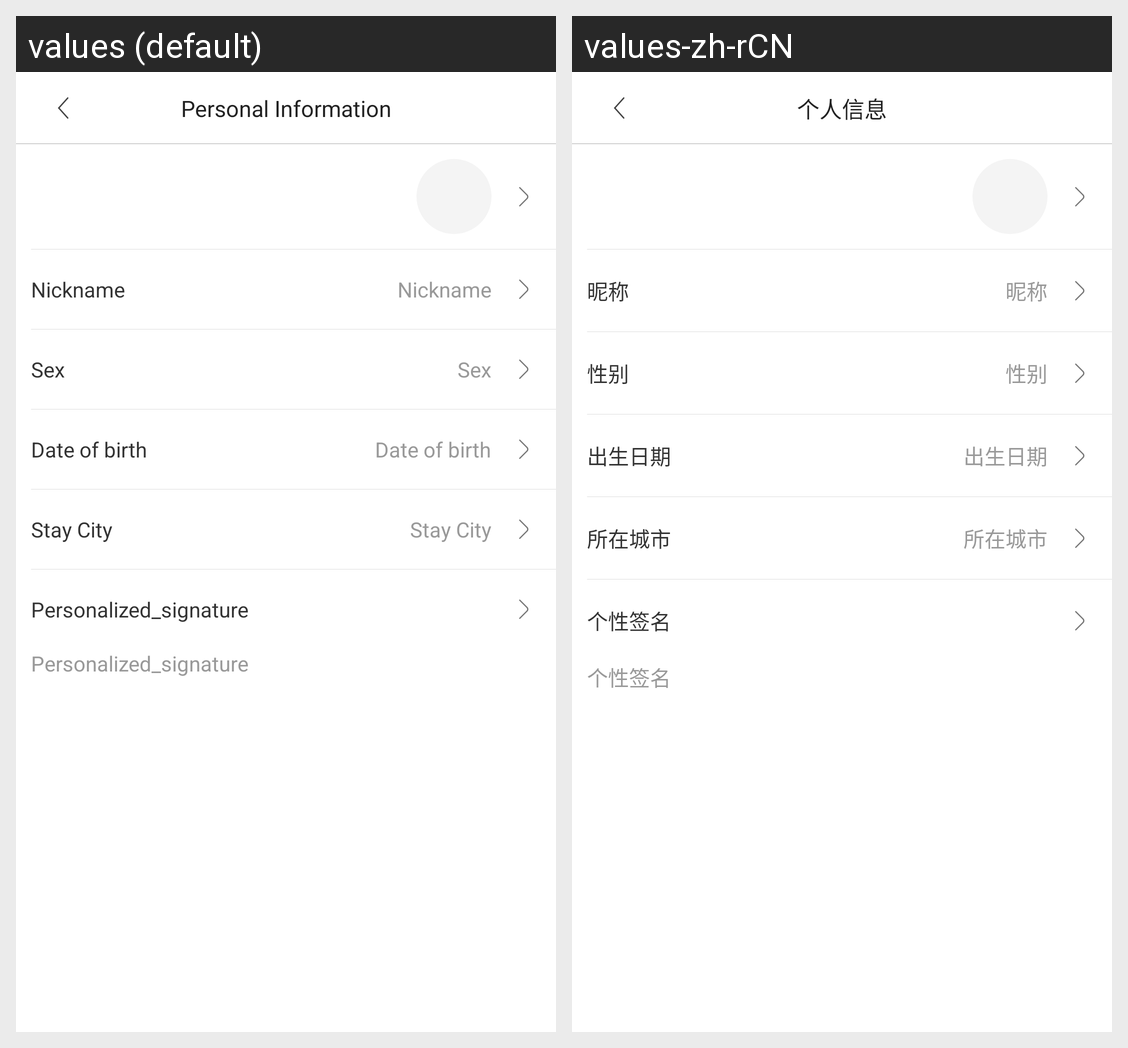

Here is an Android app screen in its default locale and in the app's own translations. Write out the translated-string differences for the strings that appear on this screen.
Android screen res/layout/mine_settings_user_info_activity.xml rendered under 2 locales, left to right: values (default), values-zh-rCN. Device: Nexus 5 (rendered at 1080×1920; each locale shown at half size, 540×960, under a caption strip naming it); theme AppTheme.
Strings drawn on this screen, with the default value and each locale's value (text and hints the layout hard-codes, and strings that could not be matched under every locale, appear in the picture but are not listed):

settings_user_info_top_navigation_title_text
  values: Personal Information
  values-zh-rCN: 个人信息

settings_user_info_change_nickname_text
  values: Nickname
  values-zh-rCN: 昵称

settings_user_info_change_sex_text
  values: Sex
  values-zh-rCN: 性别

settings_user_info_change_birthday_text
  values: Date of birth
  values-zh-rCN: 出生日期

settings_user_info_change_city_text
  values: Stay City
  values-zh-rCN: 所在城市

settings_user_info_change_personalized_signature_text
  values: Personalized_signature
  values-zh-rCN: 个性签名
